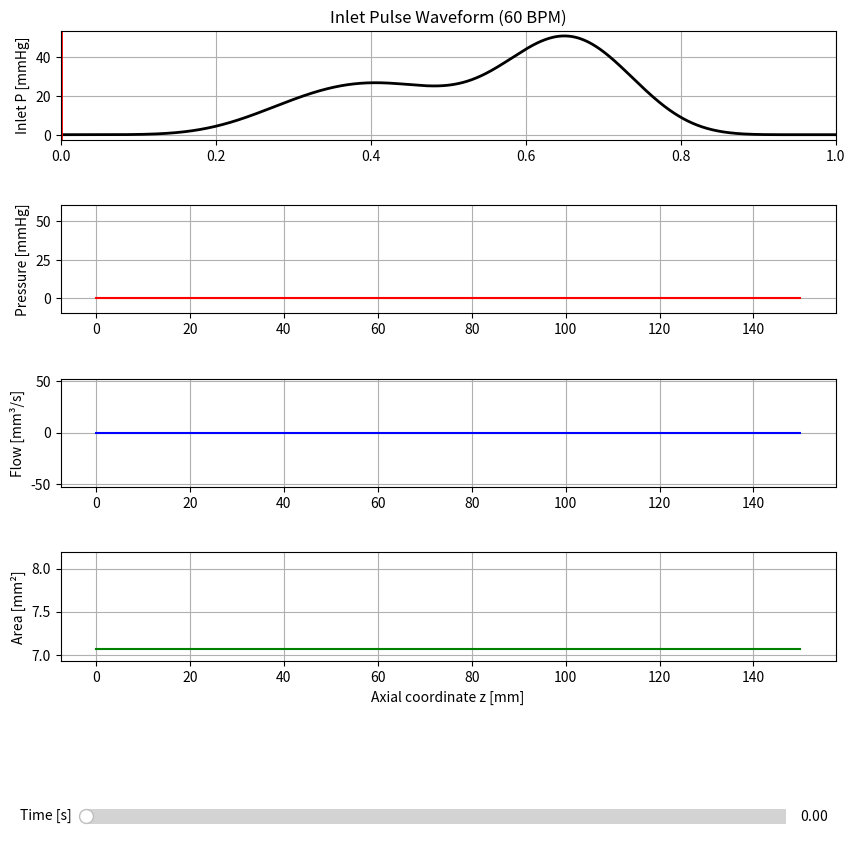

Recreate this plot in Python.
import numpy as np
import math
import matplotlib.pyplot as plt
from matplotlib.widgets import Slider


# 1. Physical and Numerical Parameters
# ------------------------------------------------------------
# This section defines the physical and mechanical properties of the artery and blood.
# Blood is modeled as a viscous, incompressible Newtonian fluid with density (ρ) and viscosity (μ).
# The artery is treated as an elastic tube with wall thickness (h) and Young’s modulus (E),
# which determines how it expands and contracts under pressure.
# The tube law p = α(A - A_ref) relates pressure to cross-sectional area,
# and the wave speed c = √(αA_ref / ρ) indicates how fast the pressure pulse travels through the vessel.
rho = 1060.0      # blood density [kg/m³]
mu = 3.5e-3       # viscosity [Pa·s]
L = 0.15          # artery length [m]
D_ref = 3.0e-3    # diameter [m]
r_ref = D_ref / 2.0
E = 1.5e6         # elastic modulus [Pa]
h = 1.0e-4        # wall thickness [m]

A_ref = math.pi * r_ref**2
alpha = E * h / (2.0 * math.pi * r_ref**3)
c = math.sqrt(alpha * A_ref / rho)
print(f"Wave speed c ≈ {c:.2f} m/s")

# The numerical grid divides the artery into small spatial segments (Δx)
# and advances the solution over small time steps (Δt). 
# The CFL number (cΔt/Δx) ensures that the wave does not travel more than one cell per step,
# maintaining stability of the time integration.
dx = 1.0e-3
dt = 1.0e-5
T_final = 1.0     # one full 60 BPM pulse
Nz = int(L / dx)
Nzp1 = Nz + 1
Nt = int(T_final / dt)
z = np.linspace(0.0, L, Nzp1)
CFL = c * dt / dx
print(f"CFL = {CFL:.3f}")


# 2. Inlet Pressure Waveform (60 BPM Pulse Model)
# ------------------------------------------------------------
# The inlet pressure represents the pulsatile action of the heart.
# A smooth Blackman–Harris window is used to construct a physiological waveform
# that mimics the time-varying pressure generated by the cardiac cycle.
# The inlet area is computed from this pressure using the tube law, and acts as
# the time-dependent boundary condition driving the wave through the artery.
LD, LP, LT = 0.60, 0.55, 0.55
tP, tD, tT = 0.38, 0.05, 0.20
betaP, betaD, betaT = 1.0, 0.4, 0.3
A_total_mmHg = 50.0
mmHg_to_Pa = 133.322
A_total = A_total_mmHg * mmHg_to_Pa

def blackman_harris(x):
    """Smooth window function on [0, 1]."""
    if x < 0.0 or x > 1.0:
        return 0.0
    a0, a1, a2, a3 = 0.35875, 0.48829, 0.14128, 0.01168
    return a0 - a1*np.cos(2*np.pi*x) + a2*np.cos(4*np.pi*x) - a3*np.cos(6*np.pi*x)

def p_inlet(t):
    xi_P = (t - tP) / LP
    xi_T = (t - tT) / LT
    xi_D = (t - tD) / LD
    wP, wT, wD = blackman_harris(xi_P), blackman_harris(xi_T), blackman_harris(xi_D)
    return A_total * (betaP*wP + betaT*wT + betaD*wD)

def A_inlet(t):
    return A_ref + p_inlet(t) / alpha


# 3. Flux and Source Terms
# ------------------------------------------------------------
# The governing equations are written in conservative form: U_t + F(U)_z = S(U),
# where U = [A, Q]^T, representing area and flow rate.
# The flux term F(U) represents the physical transport of area and momentum,
# while the source term S(U) accounts for viscous losses within the blood flow.
def flux(U):
    A, Q = U
    A_safe = np.maximum(A, 1e-12)
    return np.vstack((Q, Q**2 / A_safe + (alpha / (2.0 * rho)) * A_safe**2))

def source(U):
    A, Q = U
    A_safe = np.maximum(A, 1e-12)
    S2 = - (8.0 * math.pi * mu / rho) * Q / A_safe
    return np.vstack((np.zeros_like(A), S2))


# 4. Initial Conditions
# ------------------------------------------------------------
# The simulation starts with the artery at rest: uniform area (A_ref) and zero flow (Q = 0).
# These are stacked into a single array U = [A, Q].
A = np.full(Nzp1, A_ref)
Q = np.zeros(Nzp1)
U = np.vstack((A, Q))

# Snapshots will be saved at certain time intervals to visualize
# how pressure, flow, and area evolve with time and space.
save_every = 2000
snapshots_A, snapshots_Q, snapshots_P, times = [], [], [], []


# 5. MacCormack Time Integration
# ------------------------------------------------------------
# The MacCormack scheme is a predictor–corrector method that provides second-order accuracy.
# It first predicts the solution forward in space (predictor step),
# then corrects it backward in space (corrector step).
# Boundary conditions:
# - Inlet (z = 0): The area A is prescribed from the inlet waveform (A_inlet),
#   while Q uses a zero-gradient condition (Q[0] = Q[1]).
# - Outlet (z = L): Zero-gradient boundary conditions (A[-1] = A[-2], Q[-1] = Q[-2])
#   are applied to allow the wave to exit smoothly without reflection.
for n in range(Nt):
    t = n * dt

    # Boundary conditions
    U[0,0] = A_inlet(t)
    U[1,0] = U[1,1]
    U[0,-1] = U[0,-2]
    U[1,-1] = U[1,-2]

    # Predictor step
    F = flux(U)
    S = source(U)
    U_star = U.copy()
    U_star[:,1:-1] = U[:,1:-1] - (dt/dx)*(F[:,2:]-F[:,1:-1]) + dt*S[:,1:-1]

    # Predictor boundary conditions
    U_star[0,0] = A_inlet(t+dt)
    U_star[1,0] = U_star[1,1]
    U_star[0,-1] = U_star[0,-2]
    U_star[1,-1] = U_star[1,-2]

    # Corrector step
    F_star = flux(U_star)
    S_star = source(U_star)
    U[:,1:-1] = 0.5*(U[:,1:-1] + U_star[:,1:-1]
                    - (dt/dx)*(F_star[:,1:-1]-F_star[:,:-2])
                    + dt*S_star[:,1:-1])

    # Apply boundary conditions again for stability
    U[0,0] = A_inlet(t+dt)
    U[1,0] = U[1,1]
    U[0,-1] = U[0,-2]
    U[1,-1] = U[1,-2]

    # Store results periodically
    if n % save_every == 0:
        A, Q = U
        p = alpha * (A - A_ref)
        snapshots_A.append(A.copy())
        snapshots_Q.append(Q.copy())
        snapshots_P.append(p.copy())
        times.append(t)

print(f"Saved {len(times)} snapshots up to {T_final:.3f} s.")


# 6. Compute Full Inlet Pulse for Display
# ------------------------------------------------------------
# To visualize the inlet pressure waveform separately,
# it is computed over the full cardiac cycle and converted to mmHg for plotting.
t_wave = np.linspace(0, T_final, 1000)
p_wave = np.array([p_inlet(t) for t in t_wave]) / 133.322  # [mmHg]


# 7. Prepare Data for Visualization
# ------------------------------------------------------------
# The computed snapshots are converted to physical units suitable for display:
# pressure in mmHg, flow in mm³/s, and area in mm².
# These will be used to create interactive plots with a time slider.
snapshots_A = np.array(snapshots_A)
snapshots_Q = np.array(snapshots_Q)
snapshots_P = np.array(snapshots_P)
times = np.array(times)

z_mm = z * 1000
P_mmHg = snapshots_P / 133.322
Q_mm3s = snapshots_Q * 1e6
A_mm2 = snapshots_A * 1e6


# 8. Interactive Visualization with Slider
# ------------------------------------------------------------
# This section creates an interactive figure where a slider can move through time.
# The top plot shows the inlet pressure waveform, while the lower three show
# the spatial distribution of pressure, flow, and area along the artery at the selected time.
# This allows visualization of how the wave propagates and dissipates as it travels.
i0 = 0
fig, axs = plt.subplots(4, 1, figsize=(10, 10))
plt.subplots_adjust(bottom=0.25, hspace=0.6)

axs[0].plot(t_wave, p_wave, 'k', lw=2)
vline = axs[0].axvline(times[i0], color='r', lw=2)
axs[0].set_ylabel('Inlet P [mmHg]')
axs[0].set_title('Inlet Pulse Waveform (60 BPM)')
axs[0].grid(True)
axs[0].set_xlim(0, T_final)

lineP, = axs[1].plot(z_mm, P_mmHg[i0], 'r')
axs[1].set_ylabel('Pressure [mmHg]')
axs[1].grid(True)

lineQ, = axs[2].plot(z_mm, Q_mm3s[i0], 'b')
axs[2].set_ylabel('Flow [mm³/s]')
axs[2].grid(True)

lineA, = axs[3].plot(z_mm, A_mm2[i0], 'g')
axs[3].set_ylabel('Area [mm²]')
axs[3].set_xlabel('Axial coordinate z [mm]')
axs[3].grid(True)

# Adjust vertical scales for better visualization
axs[1].set_ylim(np.min(P_mmHg) - 10, np.max(P_mmHg) + 10)
axs[2].set_ylim(np.min(Q_mm3s) - 50, np.max(Q_mm3s) + 50)
axs[3].set_ylim(np.min(A_mm2) * 0.98, np.max(A_mm2) * 1.02)

# Create time slider
ax_slider = plt.axes([0.15, 0.08, 0.7, 0.03])
slider = Slider(ax_slider, 'Time [s]', times[0], times[-1], valinit=times[0])

def update(val):
    t_val = slider.val
    idx = np.argmin(np.abs(times - t_val))
    lineP.set_ydata(P_mmHg[idx])
    lineQ.set_ydata(Q_mm3s[idx])
    lineA.set_ydata(A_mm2[idx])
    vline.set_xdata(t_val)
    fig.suptitle(f"t = {times[idx]:.4f} s", fontsize=12)
    fig.canvas.draw_idle()

slider.on_changed(update)
plt.show()
